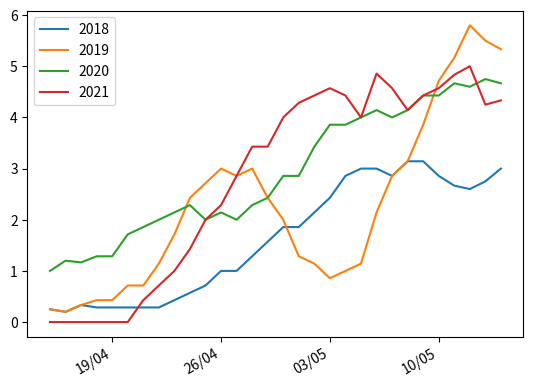

Here is the Python script that generated this plot:
import datetime as dt


def Average(lst):
   return sum(lst) / len(lst)


dates = ['2021/04/15', '2021/04/16', '2021/04/17', '2021/04/18', '2021/04/19', '2021/04/20', '2021/04/21', '2021/04/22', '2021/04/23', '2021/04/24', '2021/04/25', '2021/04/26', '2021/04/27', '2021/04/28', '2021/04/29', '2021/04/30', '2021/05/01', '2021/05/02', '2021/05/03', '2021/05/04', '2021/05/05', '2021/05/06', '2021/05/07', '2021/05/08', '2021/05/09', '2021/05/10', '2021/05/11', '2021/05/12', '2021/05/13', '2021/05/14']





x = [dt.datetime.strptime(d,'%Y/%m/%d').date() for d in dates]
y = range(len(x)) # many thanks to Kyss Tao for setting me straight here



n2021 = [0, 0, 0, 0, 0, 0, 0, 0, 0, 3, 2, 2, 3, 4, 2, 4, 7, 2, 6, 5, 5, 3, 3, 4, 8, 4, 2, 7, 4, 6]
n2020 = [1, 1, 1, 1, 2, 1, 2, 1, 4, 2, 2, 3, 2, 0, 2, 3, 4, 3, 6, 2, 4, 5, 3, 5, 4, 5, 3, 6, 5, 4]
n2019 = [0, 0, 0, 1, 0, 1, 1, 0, 2, 0, 4, 4, 6, 3, 2, 1, 1, 0, 1, 1, 2, 0, 2, 2, 7, 6, 3, 7, 6, 6]
n2018 = [0, 1, 0, 0, 0, 1, 0, 0, 1, 0, 0, 1, 2, 1, 2, 1, 2, 2, 3, 2, 3, 4, 4, 3, 2, 2, 4, 3, 2, 3]

n2021avg = []
n2020avg = []
n2019avg = []
n2018avg = []

for i in range(len(n2021)):
	start = i - 3
	if start < 0:
		start = 0

	end = i + 4
	if end > len(n2021)-1:
		end = len(n2021)-1

	n2021avg.append(Average(n2021[start:end]))
	n2020avg.append(Average(n2020[start:end]))
	n2019avg.append(Average(n2019[start:end]))
	n2018avg.append(Average(n2018[start:end]))


print(n2021avg)
print(n2020avg)
print(n2019avg)
print(n2018avg)


import matplotlib.pyplot as plt
import matplotlib.dates as mdates
from matplotlib.dates import MO, TU, WE, TH, FR, SA, SU

plt.gca().xaxis.set_major_formatter(mdates.DateFormatter('%d/%m'))
plt.gca().xaxis.set_major_locator(mdates.WeekdayLocator(byweekday=MO))
plt.plot(x,n2018avg, label = 2018)
plt.plot(x,n2019avg, label = 2019)
plt.plot(x,n2020avg, label = 2020)
plt.plot(x,n2021avg, label = 2021)
plt.legend()
plt.gcf().autofmt_xdate()
plt.show()

